Run: headless pygame with SDL's dummy video driver; simulated clock (each Clock.tick advances the game by its frame time, no real sleeping); random seed 0; keys injected as events and as key.get_pressed() state; mouse plan: one left click at the window centre at the start of phase 2, then a move to the lower-right quarter at the start of phase 3.
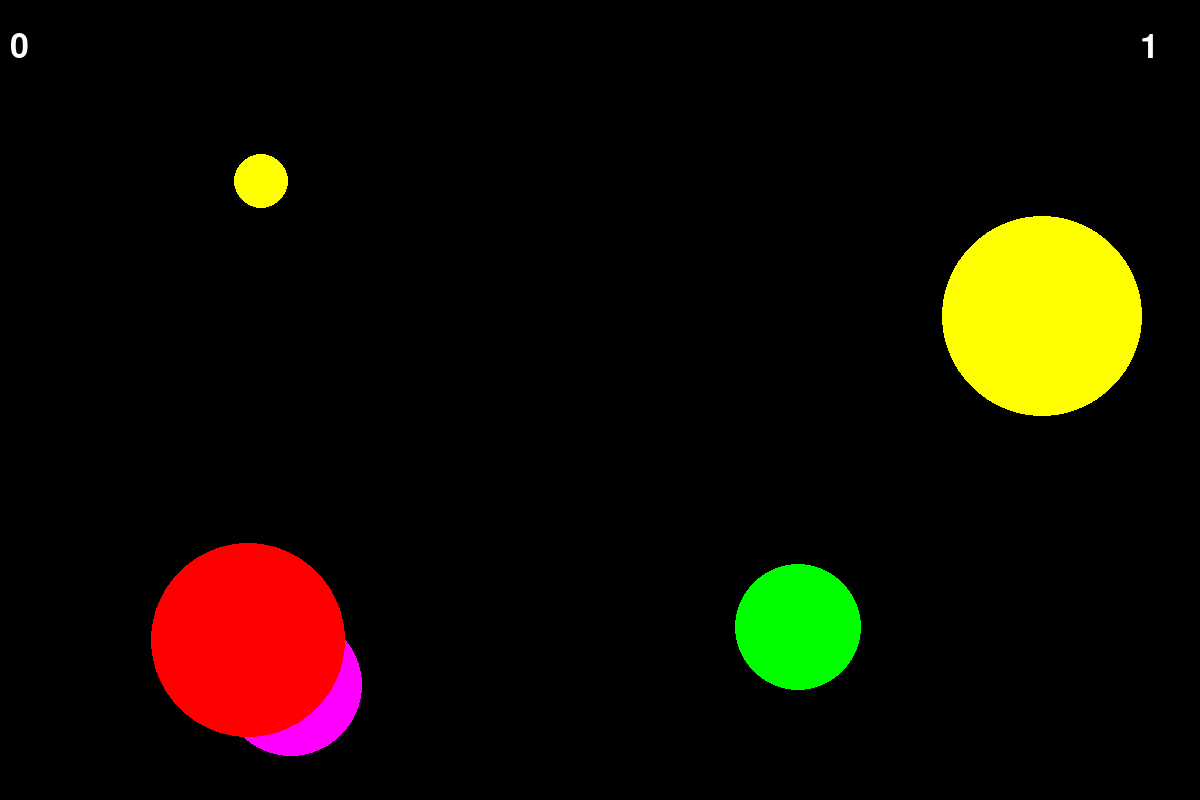
Frame 1 of 4 · flips 1–60 · no input
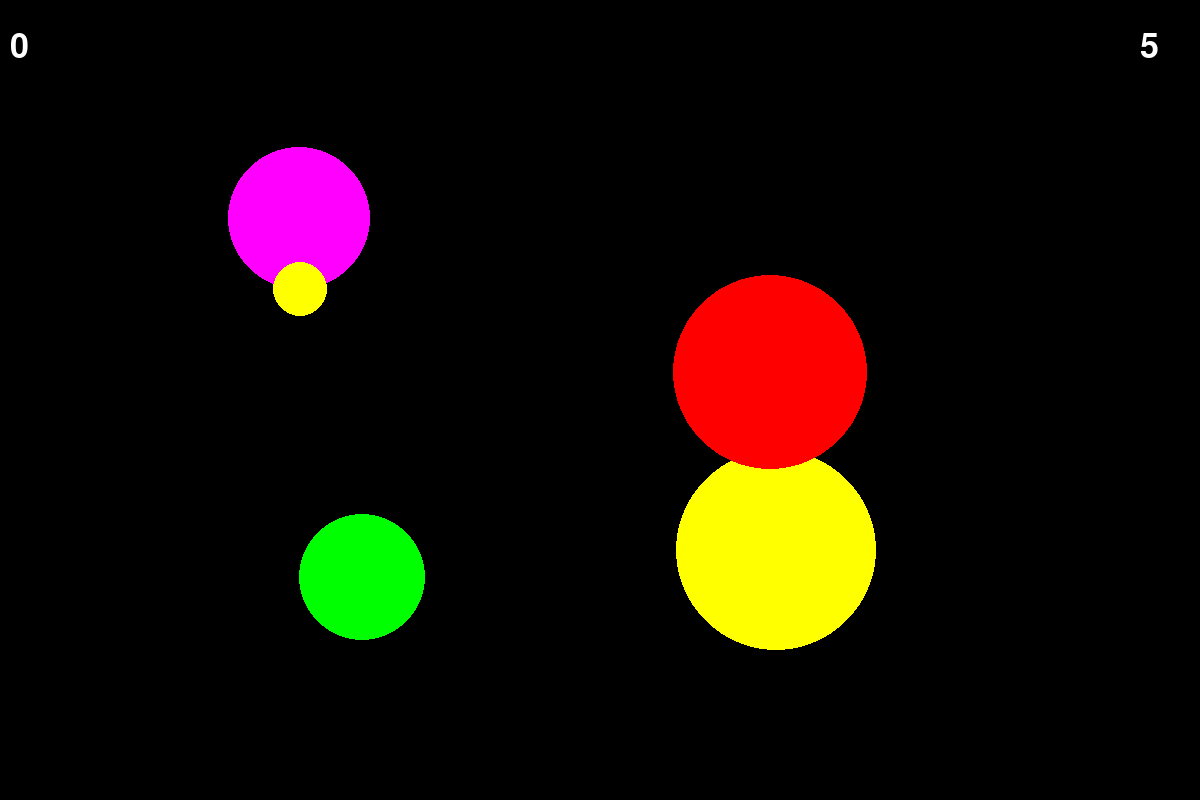
Frame 2 of 4 · flips 61–180 · clicked the window centre · tapped SPACE, RETURN · held RIGHT (→), D
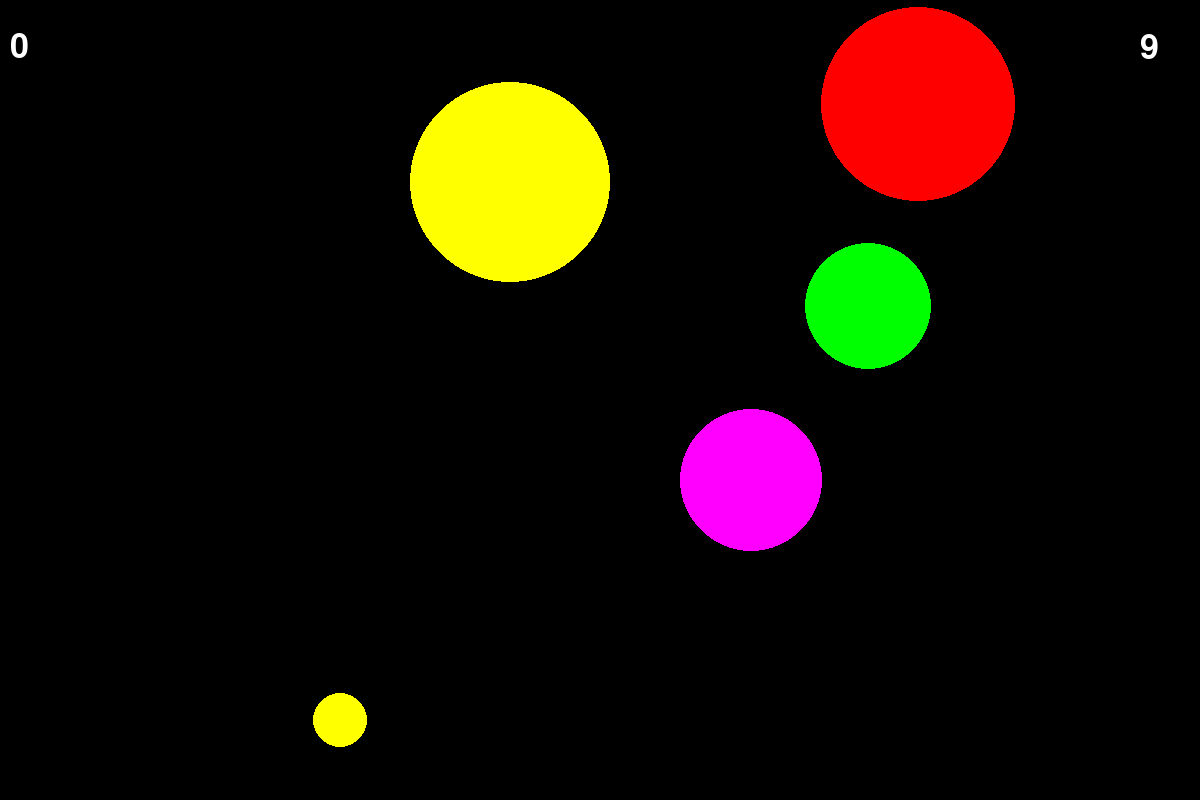
Frame 3 of 4 · flips 181–300 · moved the mouse to the lower-right quarter · held DOWN (↓), S
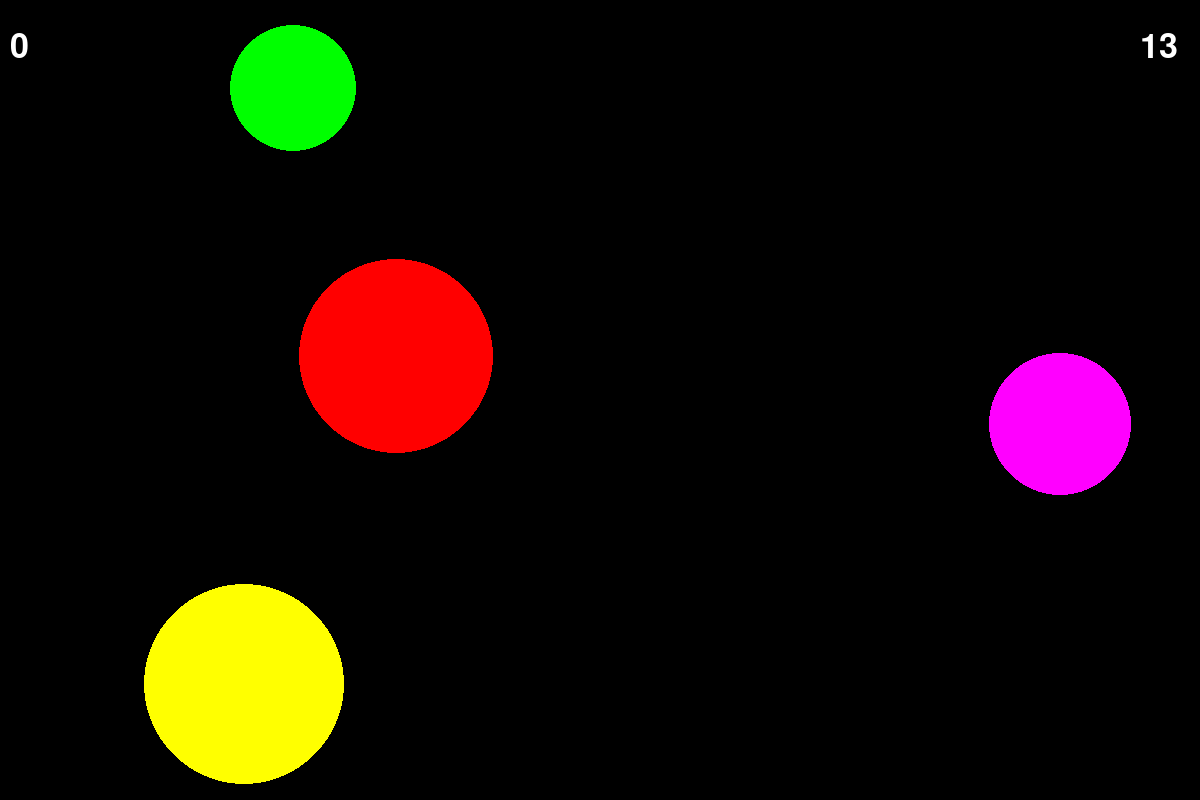
Frame 4 of 4 · flips 301–420 · held LEFT (←), A, UP (↑), W

The pygame program that drew these frames:

import pygame
from pygame.draw import *
from random import randint, random
import math
pygame.init()

FONT = pygame.font.Font(None, 50)
screen_width = 1200
screen_height = 800
FPS = 30
screen = pygame.display.set_mode((screen_width, screen_height))

RED = (255, 0, 0)
BLUE = (0, 0, 255)
YELLOW = (255, 255, 0)
GREEN = (0, 255, 0)
MAGENTA = (255, 0, 255)
CYAN = (0, 255, 255)
BLACK = (0, 0, 0)
COLORS = [RED, BLUE, YELLOW, GREEN, MAGENTA, CYAN]

r_balls_min = 10
r_balls_max = 100
number_of_balls = 5

score = 0
balls = []
game_time = 60
time = 0

def create_ball(balls):
    x = randint(r_balls_max, screen_width - r_balls_max)
    y = randint(r_balls_max, screen_height - r_balls_max)
    r = randint(r_balls_min, r_balls_max)
    angle = random() * 2 * math.pi
    speed = randint(5, 10)
    color = COLORS[randint(0, 5)]
    balls += [[x, y, r, angle, speed, color]]

for ball in range(number_of_balls):
    create_ball(balls)

def draw_ball(x, y, r, angle, speed, color):
    x += speed * math.cos(angle)
    y += speed * math.sin(angle)
    circle(screen, color, (x, y), r)
    return (x, y, r, angle)

def x_reflection(x, r, angle):
    if x - r <= 0 or x + r >= screen_width:
        angle = math.pi - angle
    return angle

def y_reflection(y, r, angle):
    if y - r <= 0 or y + r >= screen_height:
        angle *= -1
    return angle

def information_display():
    score_display = FONT.render(str(score), True, (255, 255, 255))
    screen.blit(score_display, (10, 30))
    time_display = FONT.render(str(int(time)), True, (255, 255, 255))
    screen.blit(time_display, (screen_width - 60, 30))

pygame.display.update()
clock = pygame.time.Clock()
finished = False

while not finished:
    clock.tick(FPS)
    time += 1 / FPS
    for event in pygame.event.get():
        if event.type == pygame.QUIT:
            finished = True
        elif event.type == pygame.MOUSEBUTTONDOWN:
            x_mouse = event.pos[0]
            y_mouse = event.pos[1]
            for i in range(number_of_balls):
                x, y, r = balls[i][0:3]
                if (x - x_mouse) ** 2 + (y - y_mouse) ** 2 <= r ** 2:
                    score += 1
                    balls.pop(i)
                    create_ball(balls)
    for i in range(number_of_balls):
        x, y, r, angle = draw_ball(*balls[i])
        angle = x_reflection(x, r, angle)
        angle = y_reflection(y, r, angle)
        balls[i][0:4] = x, y, r, angle
    information_display()
    pygame.display.update()
    screen.fill(BLACK)
pygame.quit()
